Dataset: Project_dataset_updated_split_OT (GitHub, FootOfTheFoot/garlic-grape-classifier). Classes: garlic bulb, garlic clove, green grape, other grape.

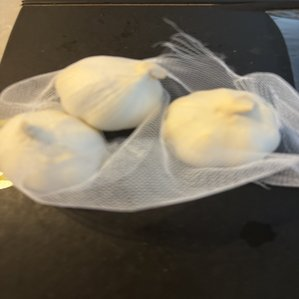
Label: garlic bulb

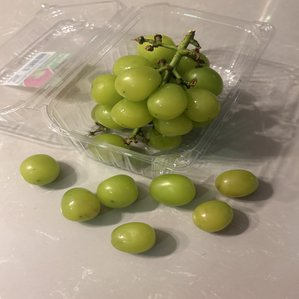
Label: green grape

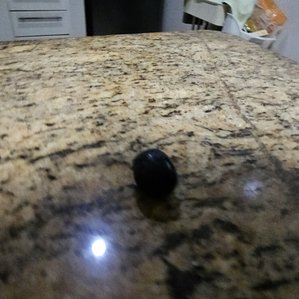
Label: other grape

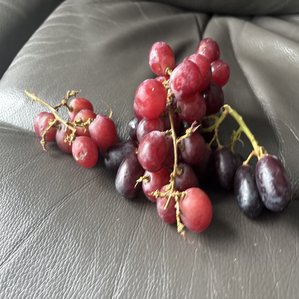
Label: other grape

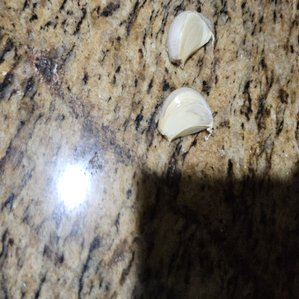
Label: garlic clove

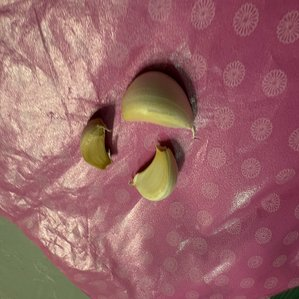
Label: garlic clove
